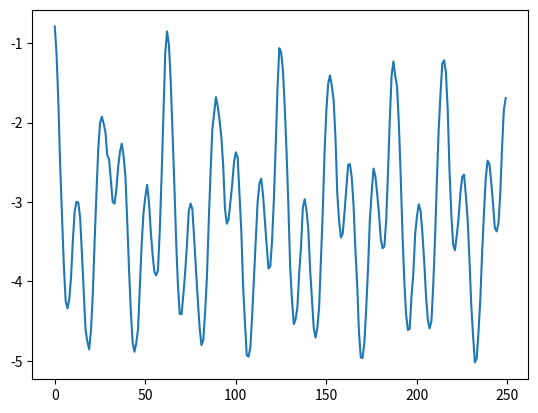

Reproduce this figure in Python.
import numpy as np 
import random
import math
import matplotlib.pyplot as plt

def func(i):
    i = i % 31
    return ((i-15) ** 2)/100 - 4

def gen_sequence(seq_len = 1000):
    seq = [math.cos(i/2) + func(i) + random.normalvariate(0, 0.04) for i in range(seq_len)]
    return np.array(seq)

def draw_sequence():
    seq = gen_sequence(250)
    plt.plot(range(len(seq)),seq)
    plt.show()
    
draw_sequence()